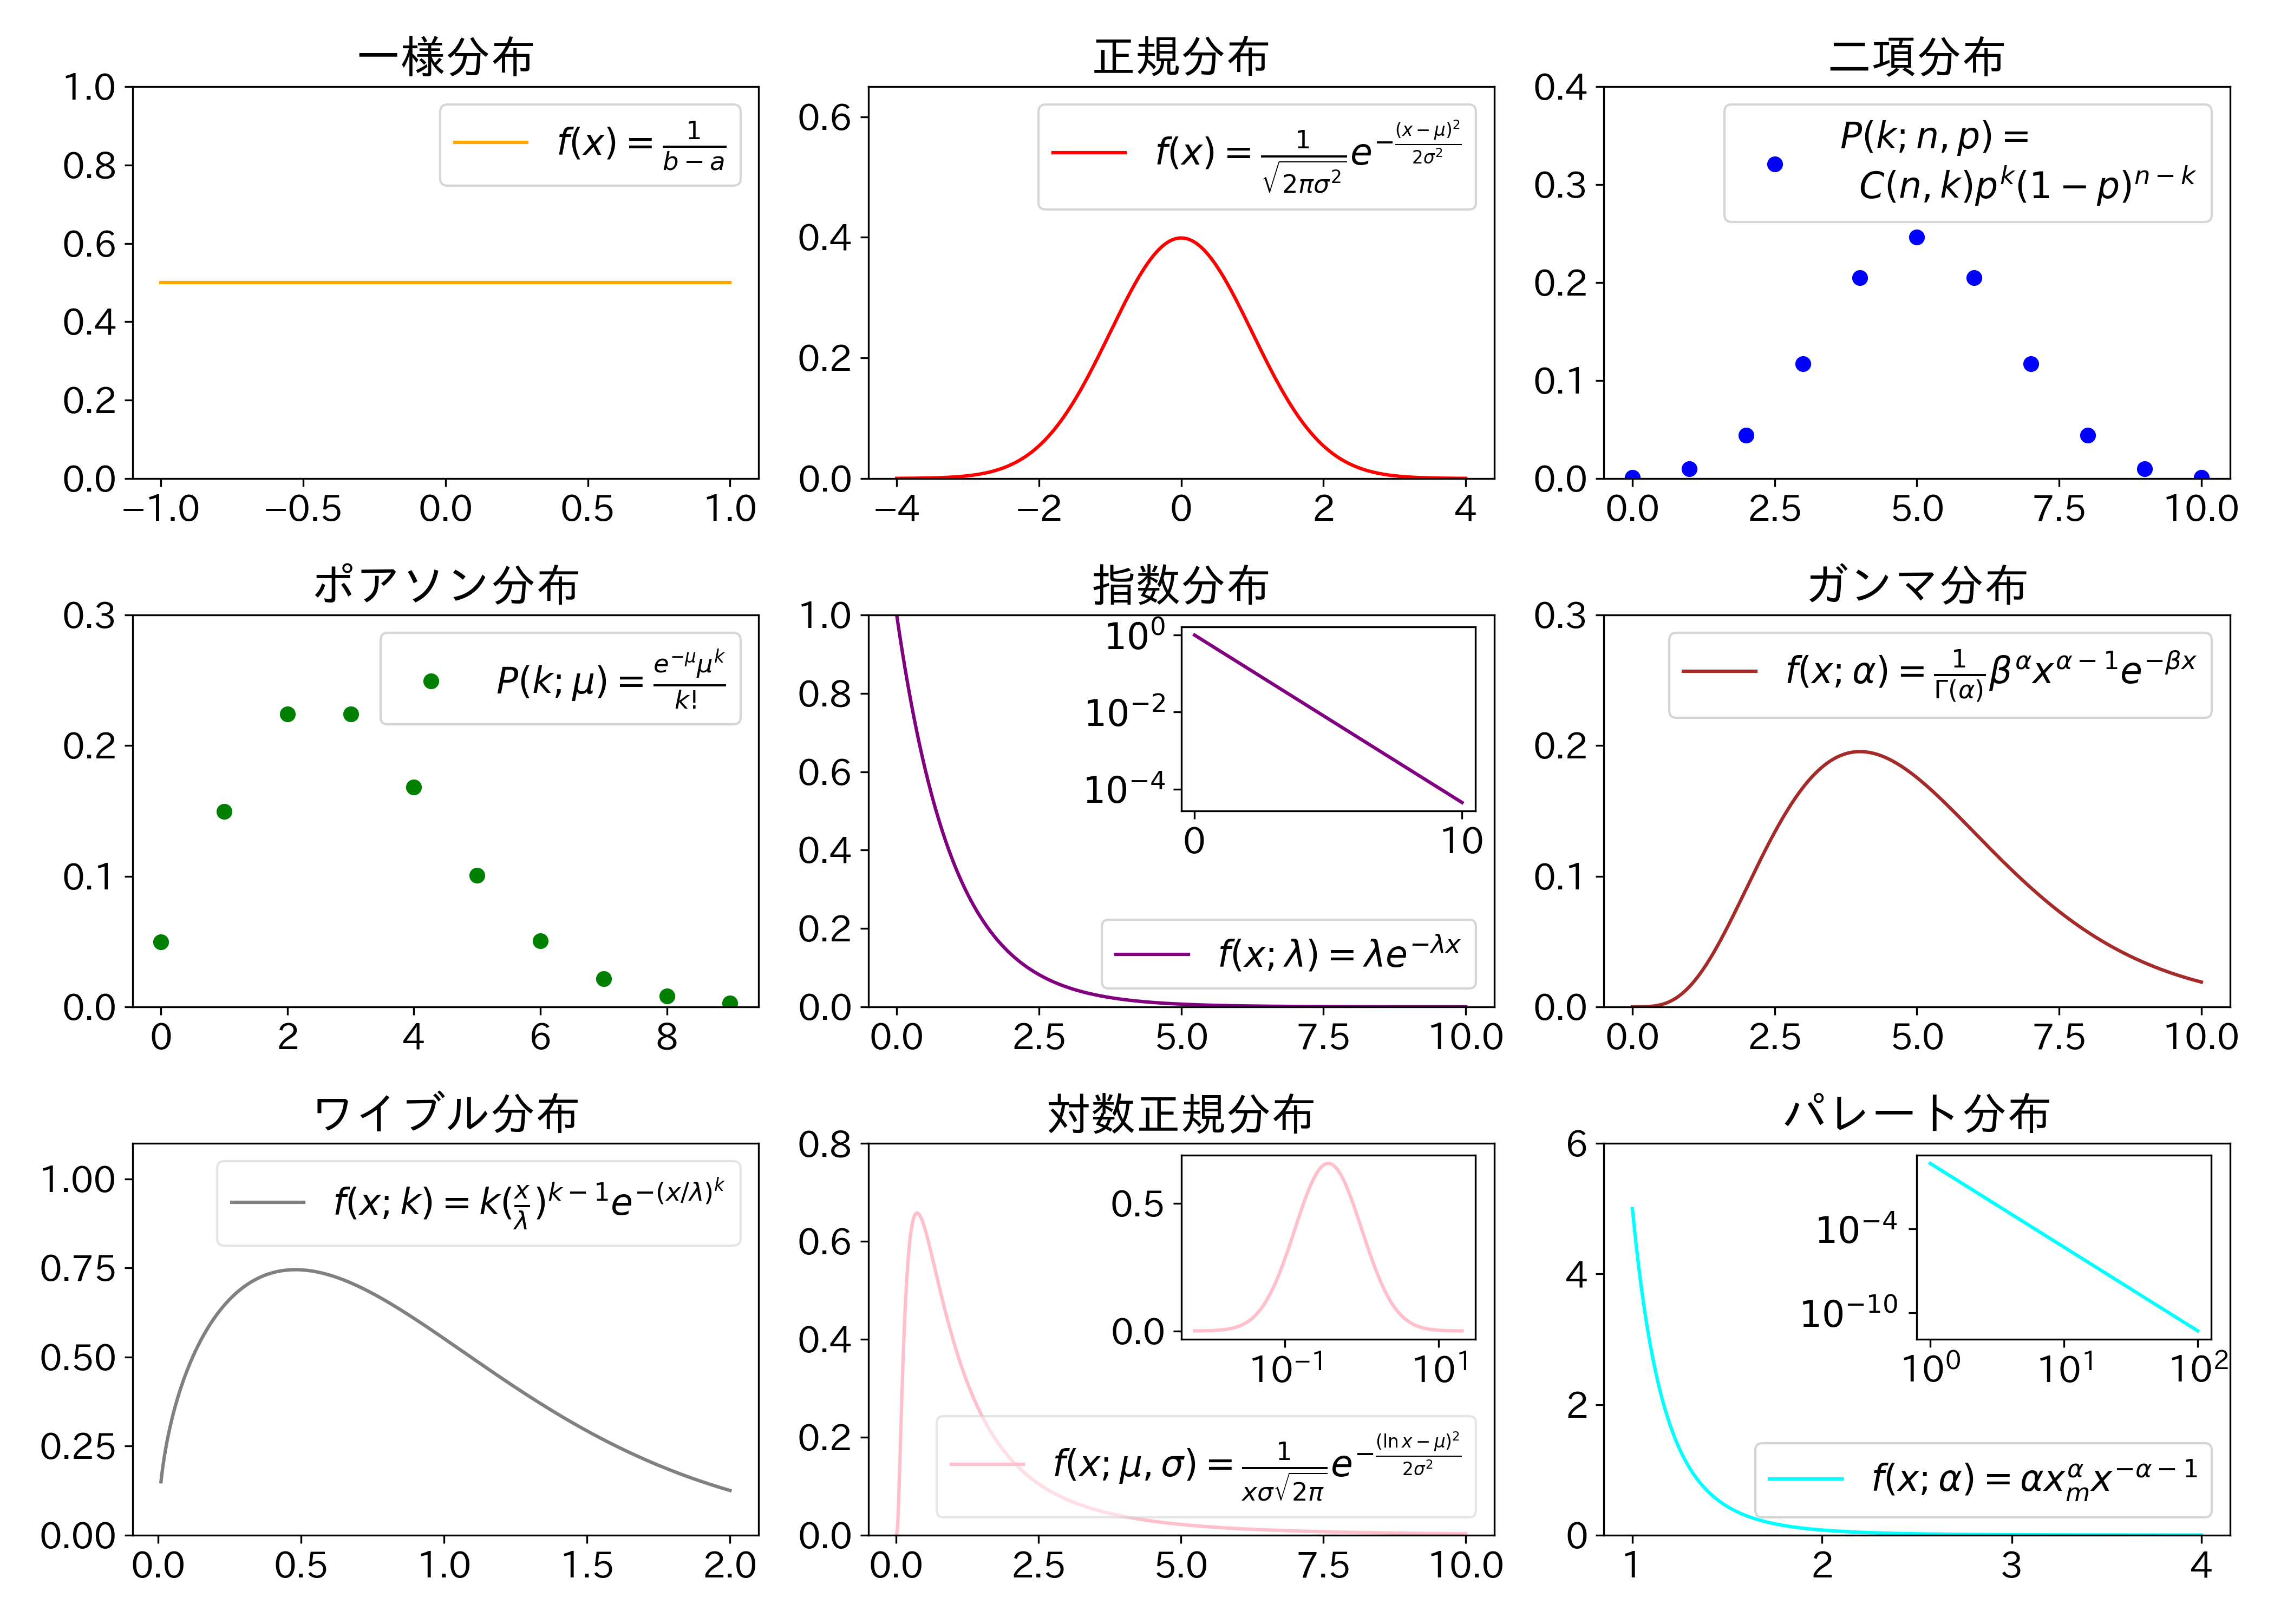

This chart was generated by the following Python code:
import numpy as np  # 数値演算のためのNumPy
import matplotlib.pyplot as plt  # グラフ描画のためのMatplotlib
import japanize_matplotlib  # Matplotlibで日本語を表示するためのライブラリ
from scipy.stats import norm, binom, poisson, expon, uniform, gamma, lognorm, weibull_min, pareto  # 分布描画のための関数

plt.rcParams['font.size'] = 16  # フォントサイズを16に設定

colors = ['red', 'blue', 'green', 'purple',
          'orange', 'brown', 'pink', 'grey', 'cyan']  # グラフの色

fig, axs = plt.subplots(3, 3, figsize=(14, 10))  # 3行3列のグラフを作成

#  一様分布
x_values = np.linspace(-1, 1, 1000)  # x軸の値
axs[0, 0].plot(x_values, uniform.pdf(x_values, -1, 2),
               color=colors[4], label="$f(x) = \\frac{1}{b - a}$")  # 一様分布を描画
axs[0, 0].set_ylim(0, 1)  # y軸の範囲を設定
axs[0, 0].legend()  # 凡例を表示
axs[0, 0].set_title("一様分布", fontsize=20)  # タイトル

# 正規分布
x_values = np.linspace(-4, 4, 1000)  # x軸の値
axs[0, 1].plot(x_values, norm.pdf(x_values, 0, 1), color=colors[0],
               label="$f(x) = \\frac{1}{\\sqrt{2\\pi\\sigma^2}} e^{ -\\frac{(x-\\mu)^2}{2\\sigma^2} }$")  # 正規分布を描画
axs[0, 1].set_ylim(0, 0.65)  # y軸の範囲を設定
axs[0, 1].legend()  # 凡例を表示
axs[0, 1].set_title("正規分布", fontsize=20)  # タイトル

# 二項分布
n, p = 10, 0.5  # パラメータ
x_values = range(n + 1)  # x軸の値
axs[0, 2].plot(x_values, binom.pmf(x_values, n, p), 'o', color=colors[1],
               label="$P(k; n, p)=$" + "\n" + "  $C(n, k) p^k (1-p)^{n-k}$")  # 二項分布を描画
axs[0, 2].set_ylim(0, 0.4)  # y軸の範囲を設定
axs[0, 2].legend()  # 凡例を表示
axs[0, 2].set_title("二項分布", fontsize=20)  # タイトル

# ポアソン分布
mu = 3  # パラメータ
x_values = range(10)  # x軸の値
axs[1, 0].plot(x_values, poisson.pmf(x_values, mu), 'o', color=colors[2],
               label="$P(k; \\mu) = \\frac{e^{-\\mu} \\mu^k}{k!}$")  # ポアソン分布を描画
axs[1, 0].set_ylim(0, 0.3)  # y軸の範囲を設定
axs[1, 0].legend()  # 凡例を表示
axs[1, 0].set_title("ポアソン分布", fontsize=20)  # タイトル

# 指数分布
x_values = np.linspace(0, 10, 1000)  # x軸の値
axs[1, 1].plot(x_values, expon.pdf(x_values), color=colors[3],
               label="$f(x; \\lambda) = \\lambda e^{-\\lambda x}$")  # 指数分布を描画
axs[1, 1].set_ylim(0, 1.0)  # y軸の範囲を設定
axs[1, 1].legend(loc='lower right')  # 凡例を表示
axs[1, 1].set_title("指数分布", fontsize=20)  # タイトル

# 指数分布の挿入図
axins_exp = axs[1, 1].inset_axes([0.5, 0.5, 0.47, 0.47])  # 挿入図の軸を作成
x_values_large = np.linspace(0.01, 10, 1000)  # x軸の値
axins_exp.plot(x_values_large, expon.pdf(
    x_values_large), color=colors[3])  # 指数分布を描画
axins_exp.set_yscale('log')  # y軸を対数スケールに設定
axins_exp.set_yticks([0.0001, 0.01, 1])  # y軸の目盛りを設定
axins_exp.set_yticklabels(
    ['$10^{-4}$', '$10^{-2}$', '$10^{0}$'])  # y軸の目盛りのラベルを設定


# ガンマ分布
x_values = np.linspace(0, 10, 1000)  # x軸の値
axs[1, 2].plot(x_values, gamma.pdf(x_values, a=5), color=colors[5],
               label="$f(x; \\alpha) = \\frac{1}{\\Gamma(\\alpha)} \\beta^{\\alpha} x^{\\alpha - 1} e^{-\\beta x}$")  # ガンマ分布を描画
axs[1, 2].set_ylim(0, 0.3)  # y軸の範囲を設定
axs[1, 2].legend()  # 凡例を表示
axs[1, 2].set_title("ガンマ分布", fontsize=20)  # タイトル

# ワイブル分布
x_values = np.linspace(0.01, 2, 1000)  # x軸の値
axs[2, 0].plot(x_values, weibull_min.pdf(x_values, c=1.5), color=colors[7],
               label="$f(x; k) = k (\\frac{x}{\\lambda})^{k - 1} e^{-(x/\\lambda)^{k}}$")  # ワイブル分布を描画
axs[2, 0].set_ylim(0, 1.1)  # y軸の範囲を設定
axs[2, 0].legend(loc='upper right', framealpha=0.5)  # 凡例を表示
axs[2, 0].set_title("ワイブル分布", fontsize=20)  # タイトル

# 対数正規分布
x_values = np.linspace(0.01, 10, 1000)  # x軸の値
axs[2, 1].plot(x_values, lognorm.pdf(x_values, s=1), color=colors[6],
               label="$f(x; \\mu, \\sigma) = \\frac{1}{x \\sigma \\sqrt{2\\pi}} e^{-\\frac{(\\ln x - \\mu)^2}{2\\sigma^2}}$")  # 対数正規分布を描画
axs[2, 1].set_ylim(0, 0.8)  # y軸の範囲を設定
axs[2, 1].legend(loc='lower right', framealpha=0.5)  # 凡例を表示
axs[2, 1].set_title("対数正規分布", fontsize=20)  # タイトル

# 対数正規分布の挿入図
axins_lognorm = axs[2, 1].inset_axes([0.5, 0.5, 0.47, 0.47])  # 挿入図の軸を作成
x_values_large = np.linspace(-5, 3, 100)  # x軸の値
x_values_large = np.exp(x_values_large)  # x軸の値を変換
axins_lognorm.plot(x_values_large, lognorm.pdf(
    x_values_large, s=1), color=colors[6])  # 対数正規分布を描画
axins_lognorm.set_xscale('log')  # x軸を対数スケールに設定

# パレート分布
x_values = np.linspace(1, 4, 1000)  # x軸の値
axs[2, 2].plot(x_values, pareto.pdf(x_values, b=5),
               color=colors[8])  # パレート分布を描画
axs[2, 2].set_ylim(0, 6)  # y軸の範囲を設定
axs[2, 2].legend(
    ["$f(x; \\alpha) = \\alpha x_m^{\\alpha} x^{-\\alpha - 1}$"], loc='lower right')  # 凡例を表示
axs[2, 2].set_title("パレート分布", fontsize=20)  # タイトル

# パレート分布の挿入図
axins = axs[2, 2].inset_axes([0.5, 0.5, 0.47, 0.47])  # 挿入図の軸を作成
x_values_large = np.linspace(1, 100, 1000)  # x軸の値
axins.plot(x_values_large, pareto.pdf(
    x_values_large, b=5), color=colors[8])  # パレート分布を描画
axins.set_xscale('log')  # x軸を対数スケールに設定
axins.set_yscale('log')  # y軸を対数スケールに設定
axins.set_yticks([0.0000000001, 0.0001])  # y軸の目盛りを設定
axins.get_yaxis().set_tick_params(
    which='both', direction='out', pad=5)  # y軸の目盛りの位置を設定
axins.set_yticklabels(['$10^{-10}$', '$10^{-4}$'])  # y軸の目盛りのラベルを設定
axins.xaxis.set_tick_params(which='minor', length=0)  # x軸の補助目盛りを非表示


plt.tight_layout()  # レイアウトの設定
plt.savefig('3_1_4_various_distributions.png', dpi=300)  # 画像ファイルの保存
plt.show()  # 画像の表示
